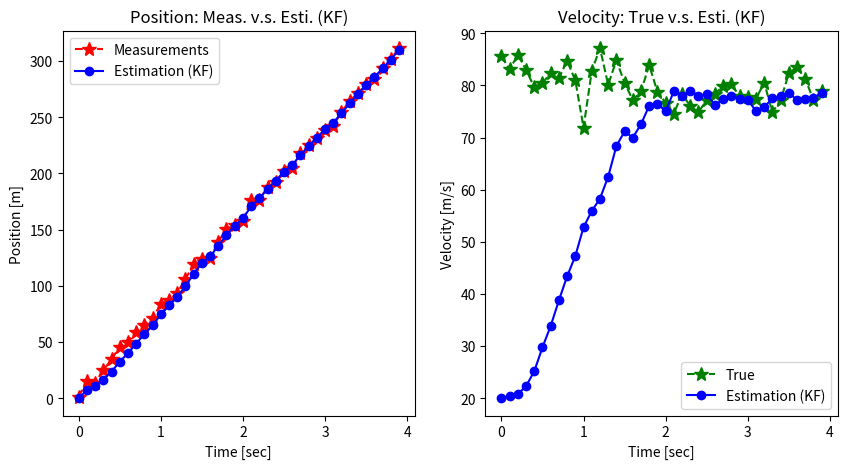

Generate this figure with matplotlib:
import numpy as np
import matplotlib.pyplot as plt
from numpy.linalg import inv

np.random.seed(0)


def get_pos_vel(itime, pos_true):
    """Return Measured Position, True Velocity and True Position."""
    w = np.random.normal(0, np.sqrt(10))      # w: system noise.
    v = np.random.normal(0, np.sqrt(10))      # v: measurement noise.

    vel_true = 80 + w                         # nominal velocity = 80 [m/s].
    if itime == 0:
        pos_true = pos_true
    else:
        pos_true = pos_true + vel_true * dt
    z_pos_meas = pos_true + v                 # z_pos_meas: measured position (observable)
    return z_pos_meas, vel_true, pos_true


def kalman_filter(z_meas, x_esti, P):
    """Kalman Filter Algorithm."""
    # (1) Prediction.
    x_pred = A @ x_esti
    P_pred = A @ P @ A.T + Q

    # (2) Kalman Gain.
    K = P_pred @ H.T @ inv(H @ P_pred @ H.T + R)

    # (3) Estimation.
    x_esti = x_pred + K @ (z_meas - H @ x_pred)

    # (4) Error Covariance.
    P = P_pred - K @ H @ P_pred

    return x_esti, P


time_end = 4
dt= 0.1


A = np.array([[1, dt],
              [0, 1]])
H = np.array([[1, 0]])
Q = np.array([[1, 0],
              [0, 3]])
R = np.array([[10]])

# Initialization for estimation.
x_0 = np.array([0, 20])  # position and velocity
P_0 = 5 * np.eye(2)

time = np.arange(0, time_end, dt)
n_samples = len(time)
pos_meas_save = np.zeros(n_samples)
vel_true_save = np.zeros(n_samples)
pos_esti_save = np.zeros(n_samples)
vel_esti_save = np.zeros(n_samples)


pos_true = 0
x_esti, P = None, None
for i in range(n_samples):
    z_meas, vel_true, pos_true = get_pos_vel(i, pos_true)
    if i == 0:
        x_esti, P = x_0, P_0
        print('z_meas :', z_meas)
        print('x_esti :', x_esti)
        print('p :', P)
    else:
        x_esti, P = kalman_filter(z_meas, x_esti, P)
        print('z_meas :', z_meas)
        print('x_esti :', x_esti)
        print('p :', P)

    pos_meas_save[i] = z_meas
    vel_true_save[i] = vel_true
    pos_esti_save[i] = x_esti[0]
    vel_esti_save[i] = x_esti[1]

fig, axes = plt.subplots(nrows=1, ncols=2, figsize=(10, 5))

plt.subplot(1, 2, 1)
plt.plot(time, pos_meas_save, 'r*--', label='Measurements', markersize=10)
plt.plot(time, pos_esti_save, 'bo-', label='Estimation (KF)')
plt.legend(loc='upper left')
plt.title('Position: Meas. v.s. Esti. (KF)')
plt.xlabel('Time [sec]')
plt.ylabel('Position [m]')

plt.subplot(1, 2, 2)
plt.plot(time, vel_true_save, 'g*--', label='True', markersize=10)
plt.plot(time, vel_esti_save, 'bo-', label='Estimation (KF)')
plt.legend(loc='lower right')
plt.title('Velocity: True v.s. Esti. (KF)')
plt.xlabel('Time [sec]')
plt.ylabel('Velocity [m/s]')
plt.show()